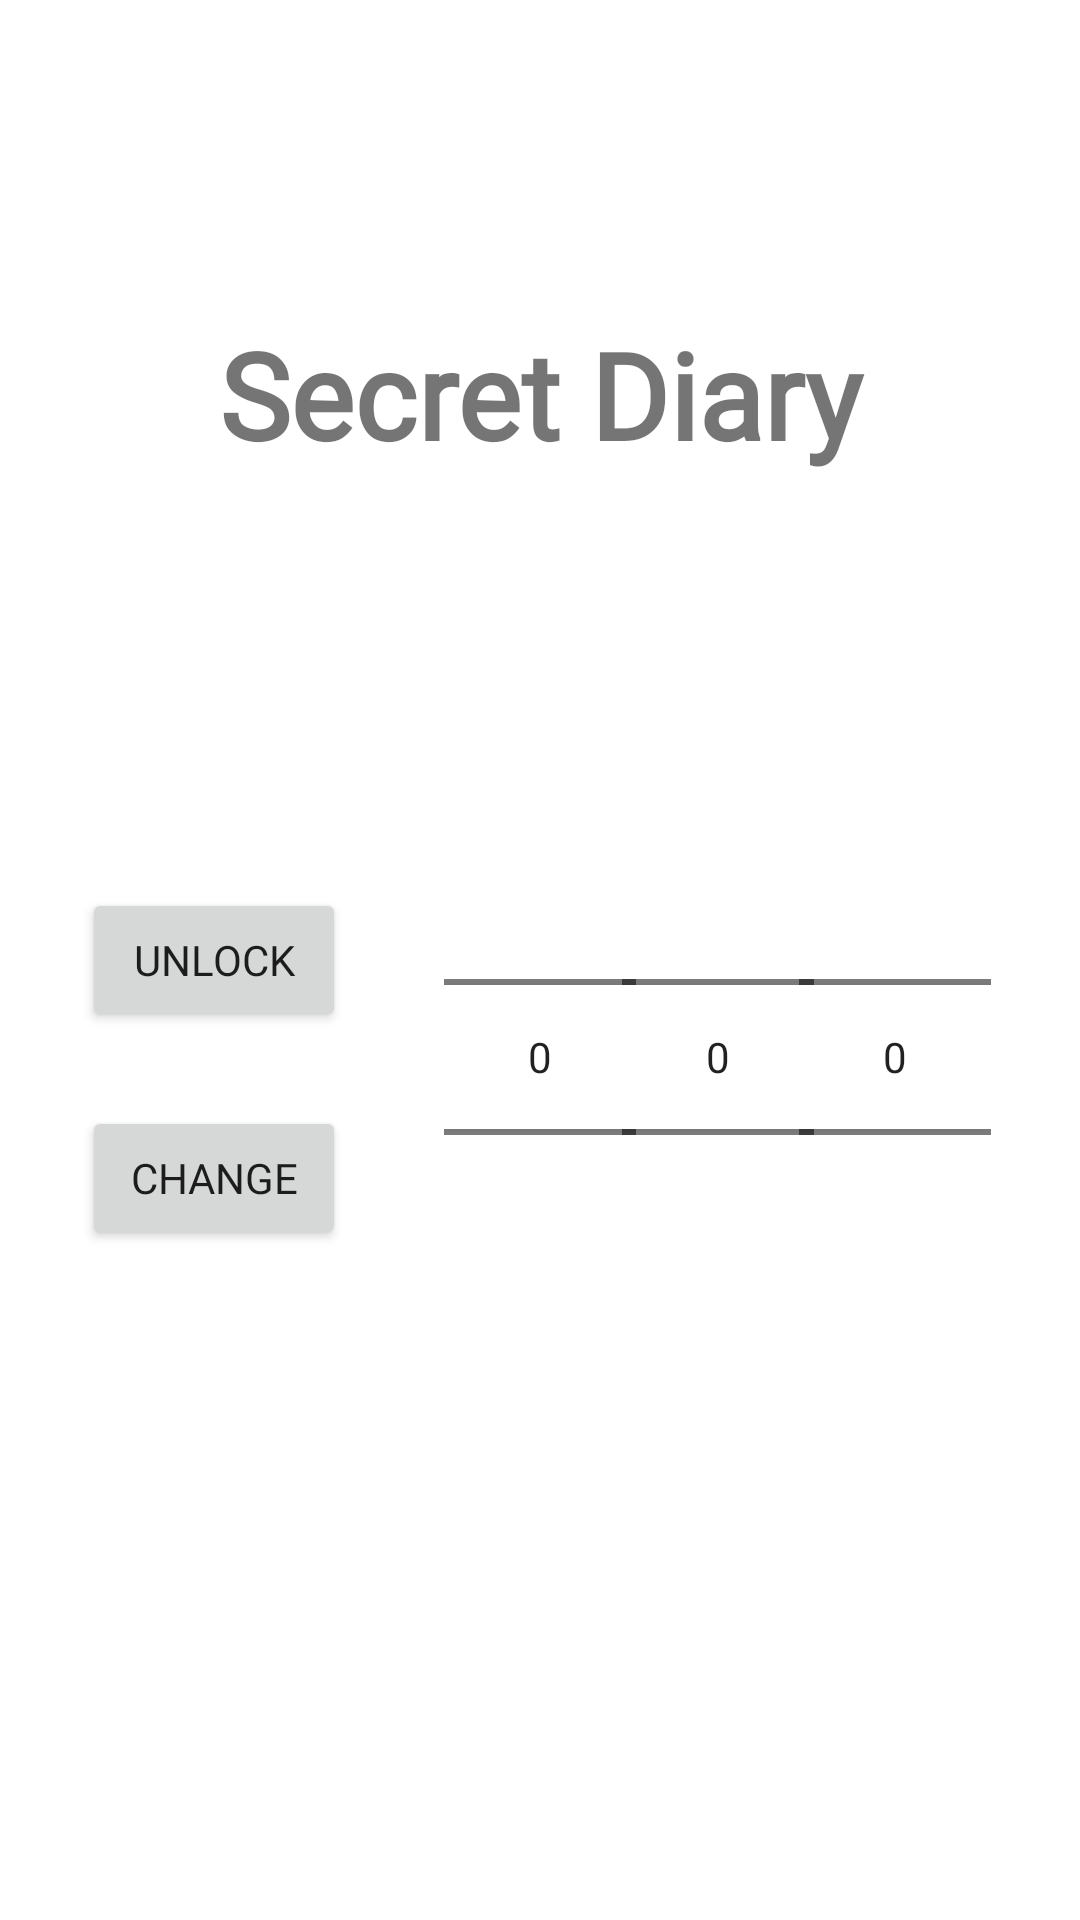

Layout XML and referenced resources for this Android screen:
<!-- AndroidManifest.xml: application theme Theme.AOPPart2Chapter3 -->
<!-- res/layout/activity_main.xml -->
<?xml version="1.0" encoding="utf-8"?>
<androidx.constraintlayout.widget.ConstraintLayout
    xmlns:android="http://schemas.android.com/apk/res/android"
    xmlns:app="http://schemas.android.com/apk/res-auto"
    xmlns:tools="http://schemas.android.com/tools"
    android:layout_width="match_parent"
    android:layout_height="match_parent"
    tools:context=".MainActivity">

    <TextView
        android:id="@+id/Title"
        android:layout_width="match_parent"
        android:layout_height="wrap_content"
        app:layout_constraintTop_toTopOf="parent"
        app:layout_constraintLeft_toLeftOf="parent"
        app:layout_constraintRight_toRightOf="parent"
        app:layout_constraintBottom_toTopOf="@+id/FirstNum"
        android:fontFamily="@font/sdsamliphopangchettfbasic"
        android:gravity="center"
        android:textSize="40sp"
        android:textStyle="bold"
        android:text="@string/title_text"/>

    <Button
        android:id="@+id/UnLock_Button"
        android:layout_width="wrap_content"
        android:layout_height="wrap_content"
        app:layout_constraintLeft_toLeftOf="parent"
        app:layout_constraintBottom_toBottomOf="parent"
        app:layout_constraintRight_toRightOf="parent"
        app:layout_constraintTop_toTopOf="parent"
        app:layout_constraintVertical_bias="0.5"
        app:layout_constraintHorizontal_bias="0.1"
        android:fontFamily="@font/sdsamliphopangchettfoutline"
        android:text="@string/UnLockBtn_text"/>

    <Button
        android:id="@+id/Change_PW_Button"
        android:layout_width="wrap_content"
        android:layout_height="wrap_content"
        app:layout_constraintLeft_toLeftOf="parent"
        app:layout_constraintRight_toRightOf="parent"
        app:layout_constraintTop_toBottomOf="@+id/UnLock_Button"
        app:layout_constraintBottom_toBottomOf="parent"
        app:layout_constraintVertical_bias=".1"
        app:layout_constraintHorizontal_bias=".1"
        android:fontFamily="@font/sdsamliphopangchettfoutline"
        android:text="@string/ChangeBtn_text"/>

    <NumberPicker
        android:id="@+id/FirstNum"
        android:layout_width="wrap_content"
        android:layout_height="wrap_content"
        app:layout_constraintTop_toTopOf="parent"
        app:layout_constraintBottom_toBottomOf="parent"
        app:layout_constraintLeft_toLeftOf="parent"
        app:layout_constraintRight_toRightOf="parent"
        app:layout_constraintVertical_bias=".57"
        app:layout_constraintHorizontal_bias=".5"/>

    <NumberPicker
        android:id="@+id/SecondNum"
        android:layout_width="wrap_content"
        android:layout_height="wrap_content"
        app:layout_constraintTop_toTopOf="parent"
        app:layout_constraintBottom_toBottomOf="parent"
        app:layout_constraintLeft_toLeftOf="parent"
        app:layout_constraintRight_toRightOf="parent"
        app:layout_constraintVertical_bias=".57"
        app:layout_constraintHorizontal_bias=".7"/>

    <NumberPicker
        android:id="@+id/ThirdNum"
        android:layout_width="wrap_content"
        android:layout_height="wrap_content"
        app:layout_constraintTop_toTopOf="parent"
        app:layout_constraintBottom_toBottomOf="parent"
        app:layout_constraintLeft_toLeftOf="parent"
        app:layout_constraintRight_toRightOf="parent"
        app:layout_constraintVertical_bias=".57"
        app:layout_constraintHorizontal_bias=".9" />



</androidx.constraintlayout.widget.ConstraintLayout>
<!-- resources referenced by this layout -->
<resources>
  <string name="ChangeBtn_text">CHANGE</string>
  <string name="UnLockBtn_text">UNLOCK</string>
  <string name="title_text">Secret Diary</string>
  <style name="Theme.AOPPart2Chapter3" parent="Theme.MaterialComponents.DayNight.DarkActionBar">
          
          <item name="colorPrimary">@color/purple_500</item>
          <item name="colorPrimaryVariant">@color/purple_700</item>
          <item name="colorOnPrimary">@color/white</item>
          
          <item name="colorSecondary">@color/teal_200</item>
          <item name="colorSecondaryVariant">@color/teal_700</item>
          <item name="colorOnSecondary">@color/black</item>
          
          <item name="android:statusBarColor" tools:targetApi="l">?attr/colorPrimaryVariant</item>
          
      </style>
  <!-- not gathered from this repository: default colours our renderer supplied (Android Studio template values) -->
  <color name="purple_500">#FF6200EE</color>
  <color name="purple_700">#FF3700B3</color>
  <color name="teal_200">#FF03DAC5</color>
  <color name="teal_700">#FF018786</color>
  <color name="black">#FF000000</color>
  <color name="white">#FFFFFFFF</color>
</resources>
